Run: headless pygame with SDL's dummy video driver; simulated clock (each Clock.tick advances the game by its frame time, no real sleeping); random seed 0; keys injected as events and as key.get_pressed() state; no mouse input.
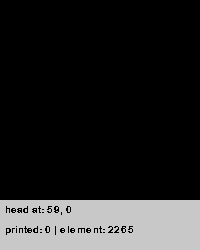
Frame 1 of 4 · flips 1–60 · no input
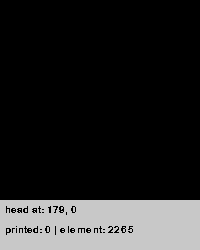
Frame 2 of 4 · flips 61–180 · tapped SPACE, RETURN · held RIGHT (→), D
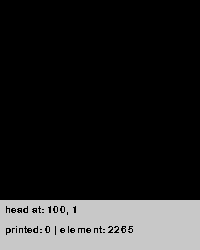
Frame 3 of 4 · flips 181–300 · held DOWN (↓), S
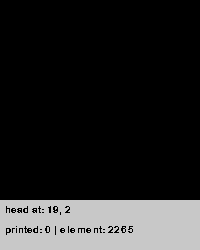
Frame 4 of 4 · flips 301–420 · held LEFT (←), A, UP (↑), W

The pygame program that drew these frames:


import pygame, sys, random
from pygame.locals import *
pygame.init()
pygame.font.init()
 
# Colours
BACKGROUND = (255, 255, 255)
my_font = pygame.font.SysFont('Arial', 15)
 
# Game Setup
FPS = 30
fpsClock = pygame.time.Clock()
WINDOW_WIDTH = 200
WINDOW_HEIGHT = 200 + 50
 
WIN = pygame.display.set_mode((WINDOW_WIDTH, WINDOW_HEIGHT))
pygame.display.set_caption('Ascende superius')
 

def move(a,b):

    return a+b

# The main function that controls the game
def main ():

    looping = True
    x_pointer, y_pointer = 0,0
    head_position = False
    head_color_down = (255,0,0)
    head_color_up = (0,0,0)
    head_color = None
    change = 1
    pixelCounter = 0

    core_locations = [2265, 3, 260, 4, 3, 2, 126, 1, 7, 3, 249, 3, 10, 1, 126, 1, 12, 3, 240, 3, 14, 1, 126, 1, 16, 2, 234, 3, 17, 1, 126, 1, 19, 2, 229, 2, 20, 1, 126, 1, 21, 2, 224, 2, 23, 1, 127, 1, 23, 2, 220, 1, 24, 1, 128, 1, 24, 2, 217, 2, 24, 2, 129, 1, 25, 2, 214, 1, 26, 1, 131, 1, 26, 1, 211, 2, 26, 1, 132, 2, 26, 1, 209, 1, 27, 1, 135, 1, 26, 1, 207, 1, 26, 2, 137, 1, 26, 1, 205, 1, 26, 1, 140, 2, 25, 1, 203, 2, 24, 2, 143, 2, 24, 1, 202, 1, 24, 1, 146, 2, 23, 1, 201, 1, 23, 2, 149, 2, 22, 1, 200, 1, 20, 2, 155, 2, 19, 1, 200, 1, 18, 2, 159, 3, 16, 1, 200, 1, 15, 2, 165, 3, 13, 1, 200, 1, 11, 3, 173, 3, 8, 1, 201, 8, 149, 16, 51, 9, 127, 5, 9, 5, 42, 4, 16, 5, 103, 4, 24, 4, 34, 4, 19, 4, 112, 3, 25, 4, 28, 4, 30, 3, 93, 3, 36, 3, 24, 3, 31, 3, 103, 2, 36, 3, 18, 3, 41, 3, 85, 2, 46, 3, 12, 3, 41, 2, 96, 2, 46, 4, 4, 4, 51, 2, 79, 2, 56, 4, 51, 2, 90, 2, 114, 3, 73, 2, 117, 2, 85, 2, 119, 2, 69, 2, 121, 2, 81, 2, 123, 2, 65, 2, 125, 2, 77, 2, 127, 1, 64, 1, 128, 2, 73, 2, 129, 1, 64, 1, 130, 1, 71, 1, 130, 2, 65, 3, 128, 2, 68, 1, 128, 2, 71, 2, 128, 1, 65, 2, 127, 2, 75, 2, 127, 1, 63, 2, 126, 2, 79, 2, 126, 1, 61, 2, 125, 2, 83, 2, 125, 1, 60, 1, 125, 1, 86, 2, 125, 1, 58, 1, 124, 2, 89, 1, 124, 2, 56, 1, 124, 2, 91, 1, 124, 1, 55, 2, 123, 2, 93, 1, 124, 1, 54, 1, 124, 1, 95, 1, 123, 1, 53, 2, 123, 1, 96, 1, 124, 1, 52, 1, 123, 2, 97, 1, 123, 1, 52, 1, 123, 1, 98, 1, 123, 1, 52, 1, 123, 1, 98, 1, 124, 1, 50, 1, 124, 1, 99, 1, 123, 1, 50, 1, 123, 1, 100, 1, 123, 1, 50, 1, 123, 1, 100, 1, 123, 1, 50, 1, 123, 1, 99, 1, 124, 1, 50, 1, 124, 1, 98, 1, 124, 1, 50, 1, 124, 1, 98, 1, 124, 1, 50, 1, 124, 1, 98, 1, 124, 1, 50, 1, 125, 1, 96, 1, 124, 1, 52, 1, 124, 1, 95, 2, 124, 1, 52, 1, 125, 1, 94, 1, 125, 1, 52, 1, 126, 1, 92, 1, 126, 1, 53, 1, 125, 2, 90, 1, 126, 1, 54, 1, 126, 2, 87, 2, 127, 1, 54, 1, 128, 1, 85, 2, 127, 1, 56, 1, 128, 2, 81, 2, 129, 1, 56, 1, 130, 2, 77, 2, 130, 1, 58, 1, 131, 2, 73, 2, 132, 1, 58, 2, 132, 2, 69, 2, 133, 1, 60, 1, 135, 2, 63, 2, 135, 2, 61, 1, 137, 2, 56, 3, 138, 1, 62, 2, 139, 1, 53, 2, 139, 1, 64, 1, 140, 1, 52, 1, 139, 1, 66, 1, 138, 1, 54, 1, 137, 2, 67, 1, 136, 2, 55, 1, 136, 1, 69, 1, 135, 1, 57, 1, 134, 1, 71, 1, 133, 1, 58, 2, 132, 1, 73, 1, 131, 1, 60, 2, 130, 1, 75, 1, 129, 1, 62, 2, 128, 1, 77, 1, 127, 1, 64, 2, 125, 2, 79, 1, 125, 1, 67, 1, 123, 2, 81, 1, 122, 2, 69, 1, 121, 1, 84, 2, 119, 2, 71, 1, 119, 1, 86, 2, 117, 1, 74, 2, 115, 2, 89, 1, 114, 2, 77, 1, 113, 1, 92, 2, 111, 2, 79, 2, 109, 2, 95, 1, 108, 2, 83, 1, 107, 2, 97, 2, 105, 2, 85, 2, 103, 2, 101, 2, 101, 2, 89, 1, 101, 1, 105, 1, 99, 1, 92, 2, 97, 2, 107, 2, 95, 2, 95, 2, 93, 2, 111, 2, 43, 6, 42, 2, 99, 2, 36, 5, 6, 7, 35, 2, 116, 2, 30, 4, 17, 4, 30, 2, 105, 2, 26, 3, 25, 3, 26, 2, 121, 3, 21, 3, 31, 3, 21, 2, 111, 3, 16, 4, 35, 4, 17, 2, 128, 3, 11, 4, 41, 4, 10, 3, 121, 10, 49, 11]
    
    
    # The main game loop
    while looping :
        fpsClock.tick(FPS)
        for event in pygame.event.get():
            if event.type == QUIT :
                pygame.quit()
                sys.exit()

        keys=pygame.key.get_pressed()
        if keys[K_w]: y_pointer -= 1
        if keys[K_s]: y_pointer += 1
        if keys[K_a]: x_pointer -= 1
        if keys[K_d]: x_pointer += 1

        # how it works: assume (0,0) and head up; drive to first location, head switch, drive to next ... repeat
        for element in core_locations:

            if head_position:
                head_color = head_color_down
            else:
                head_color = head_color_up

            for i in range(element):

                pygame.time.delay(1)
                
                WIN.set_at((x_pointer, y_pointer), head_color)

                if head_color == head_color_down:
                    pixelCounter+=1
                
                pygame.draw.rect(WIN, (200,200,200), pygame.Rect(0, WINDOW_HEIGHT-50, 200, 50))
                WIN.blit(my_font.render("head at: " + str(x_pointer) + ", "+str(y_pointer), False, (0, 0, 0)), (5, WINDOW_HEIGHT-45))
                WIN.blit(my_font.render("printed: " +str(pixelCounter) + " | element: " + str(element), False, (0, 0, 0)), (5, WINDOW_HEIGHT-25))

                pygame.display.update()

                x_pointer += change
                if(x_pointer == WINDOW_WIDTH or x_pointer == -1):
                    y_pointer +=1
                    change = change*-1
                    x_pointer += change

                # debgging
                for event in pygame.event.get():
                    if event.type == QUIT :
                        pygame.quit()
                        sys.exit()


            head_position = not head_position
        #
        core_locations = []
        
main()
